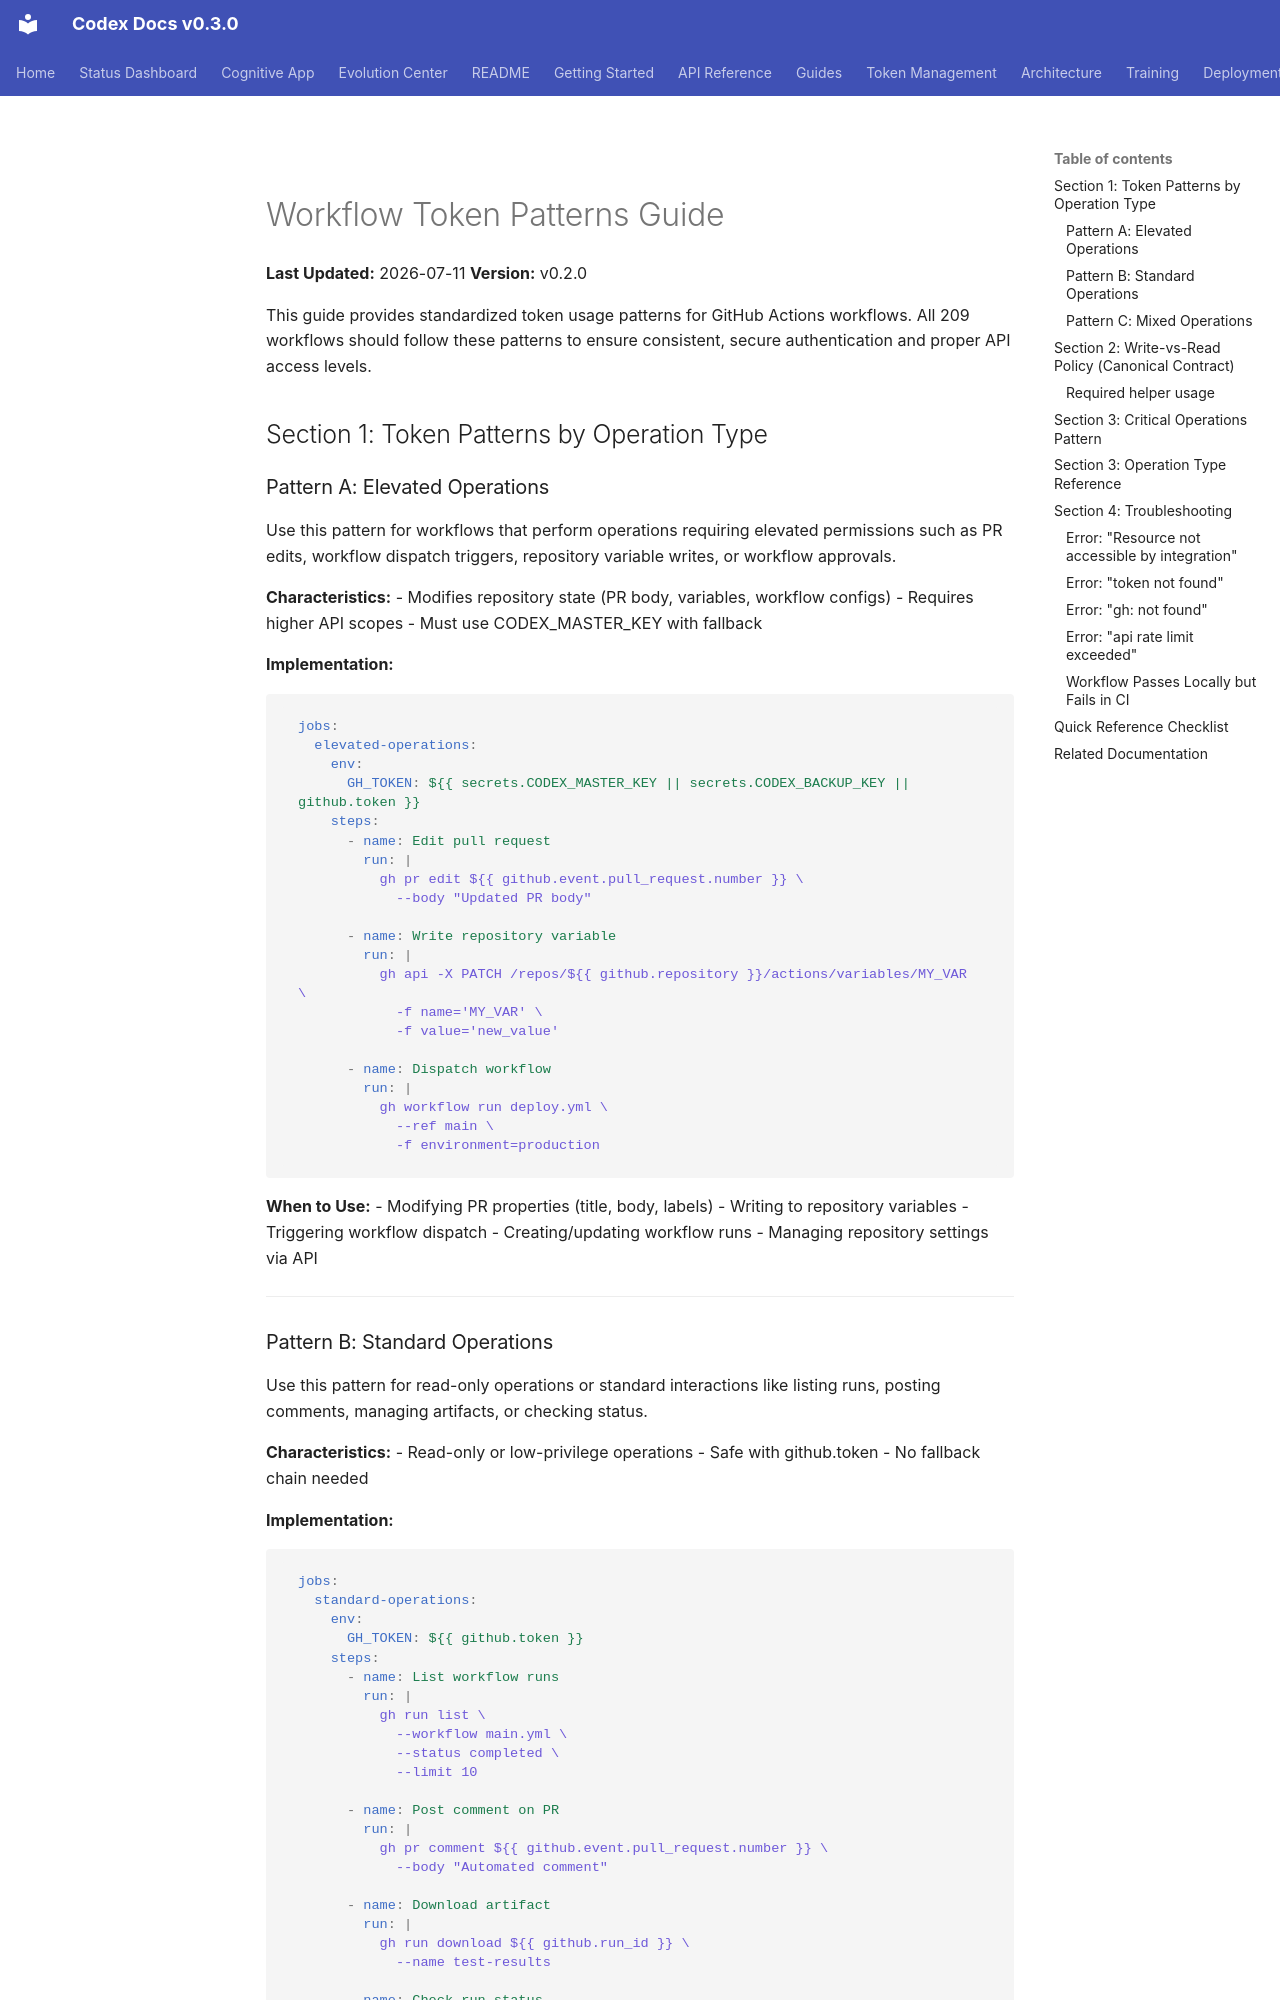

repository: Aries-Serpent/_codex_ · page: ci/WORKFLOW_TOKEN_PATTERNS/index.html · generator: mkdocs

# Workflow Token Patterns Guide
**Last Updated:** 2026-07-11
**Version:** v0.2.0

This guide provides standardized token usage patterns for GitHub Actions workflows. All 209 workflows should follow these patterns to ensure consistent, secure authentication and proper API access levels.

## Section 1: Token Patterns by Operation Type

### Pattern A: Elevated Operations

Use this pattern for workflows that perform operations requiring elevated permissions such as PR edits, workflow dispatch triggers, repository variable writes, or workflow approvals.

**Characteristics:**
- Modifies repository state (PR body, variables, workflow configs)
- Requires higher API scopes
- Must use CODEX_MASTER_KEY with fallback

**Implementation:**
```yaml
jobs:
  elevated-operations:
    env:
      GH_TOKEN: ${{ secrets.CODEX_MASTER_KEY || secrets.CODEX_BACKUP_KEY || github.token }}
    steps:
      - name: Edit pull request
        run: |
          gh pr edit ${{ github.event.pull_request.number }} \
            --body "Updated PR body"

      - name: Write repository variable
        run: |
          gh api -X PATCH /repos/${{ github.repository }}/actions/variables/MY_VAR \
            -f name='MY_VAR' \
            -f value='new_value'

      - name: Dispatch workflow
        run: |
          gh workflow run deploy.yml \
            --ref main \
            -f environment=production
```

**When to Use:**
- Modifying PR properties (title, body, labels)
- Writing to repository variables
- Triggering workflow dispatch
- Creating/updating workflow runs
- Managing repository settings via API

---
